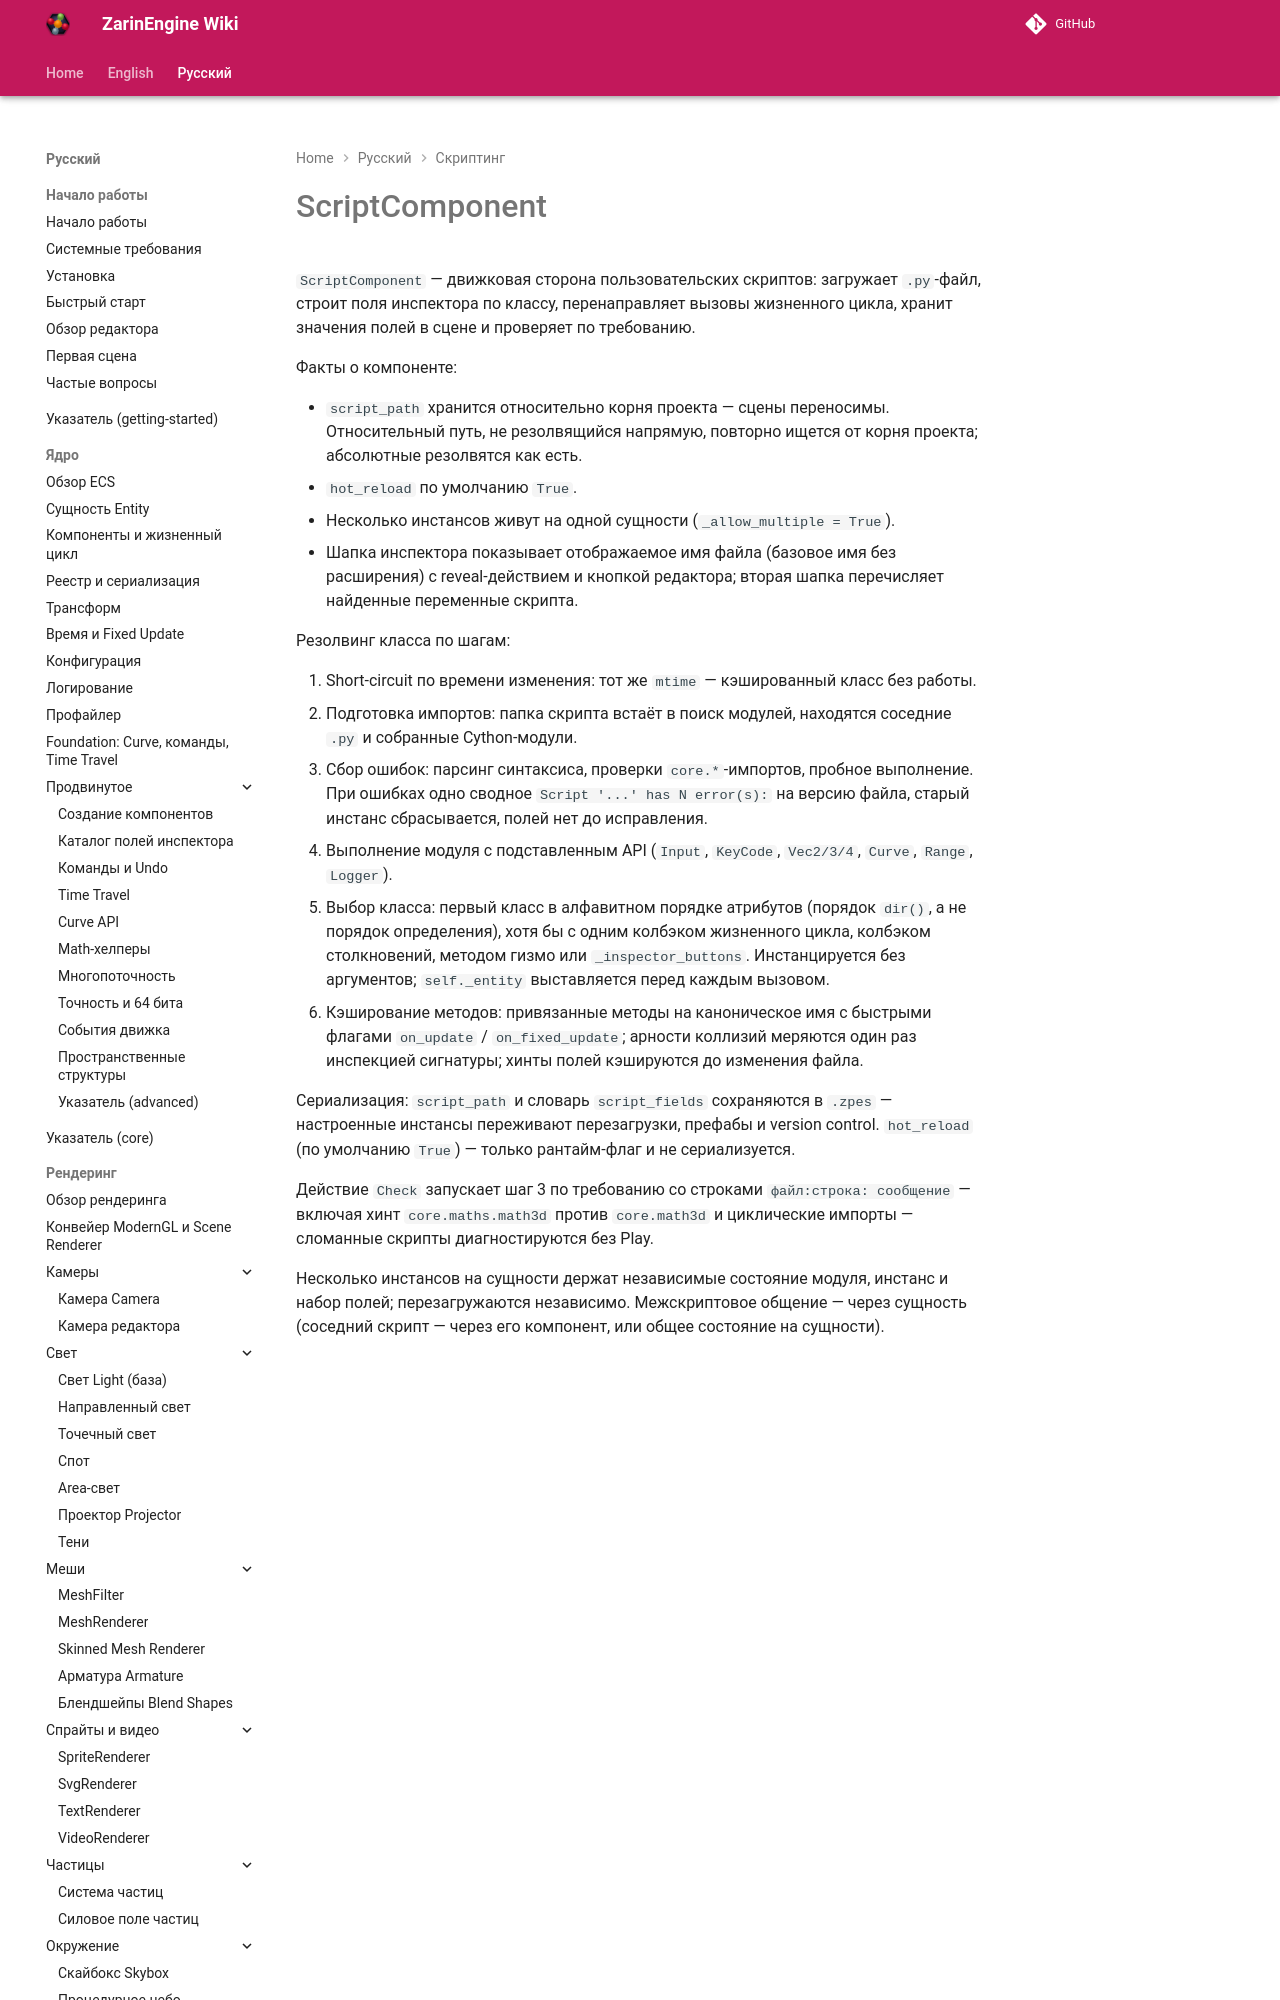

repository: EgorKonstrukt/ZarinEngineWiki · page: ru/scripting/script-component/index.html · generator: mkdocs

# ScriptComponent

`ScriptComponent` — движковая сторона пользовательских скриптов: загружает `.py`-файл, строит поля инспектора по классу, перенаправляет вызовы жизненного цикла, хранит значения полей в сцене и проверяет по требованию.

Факты о компоненте:
